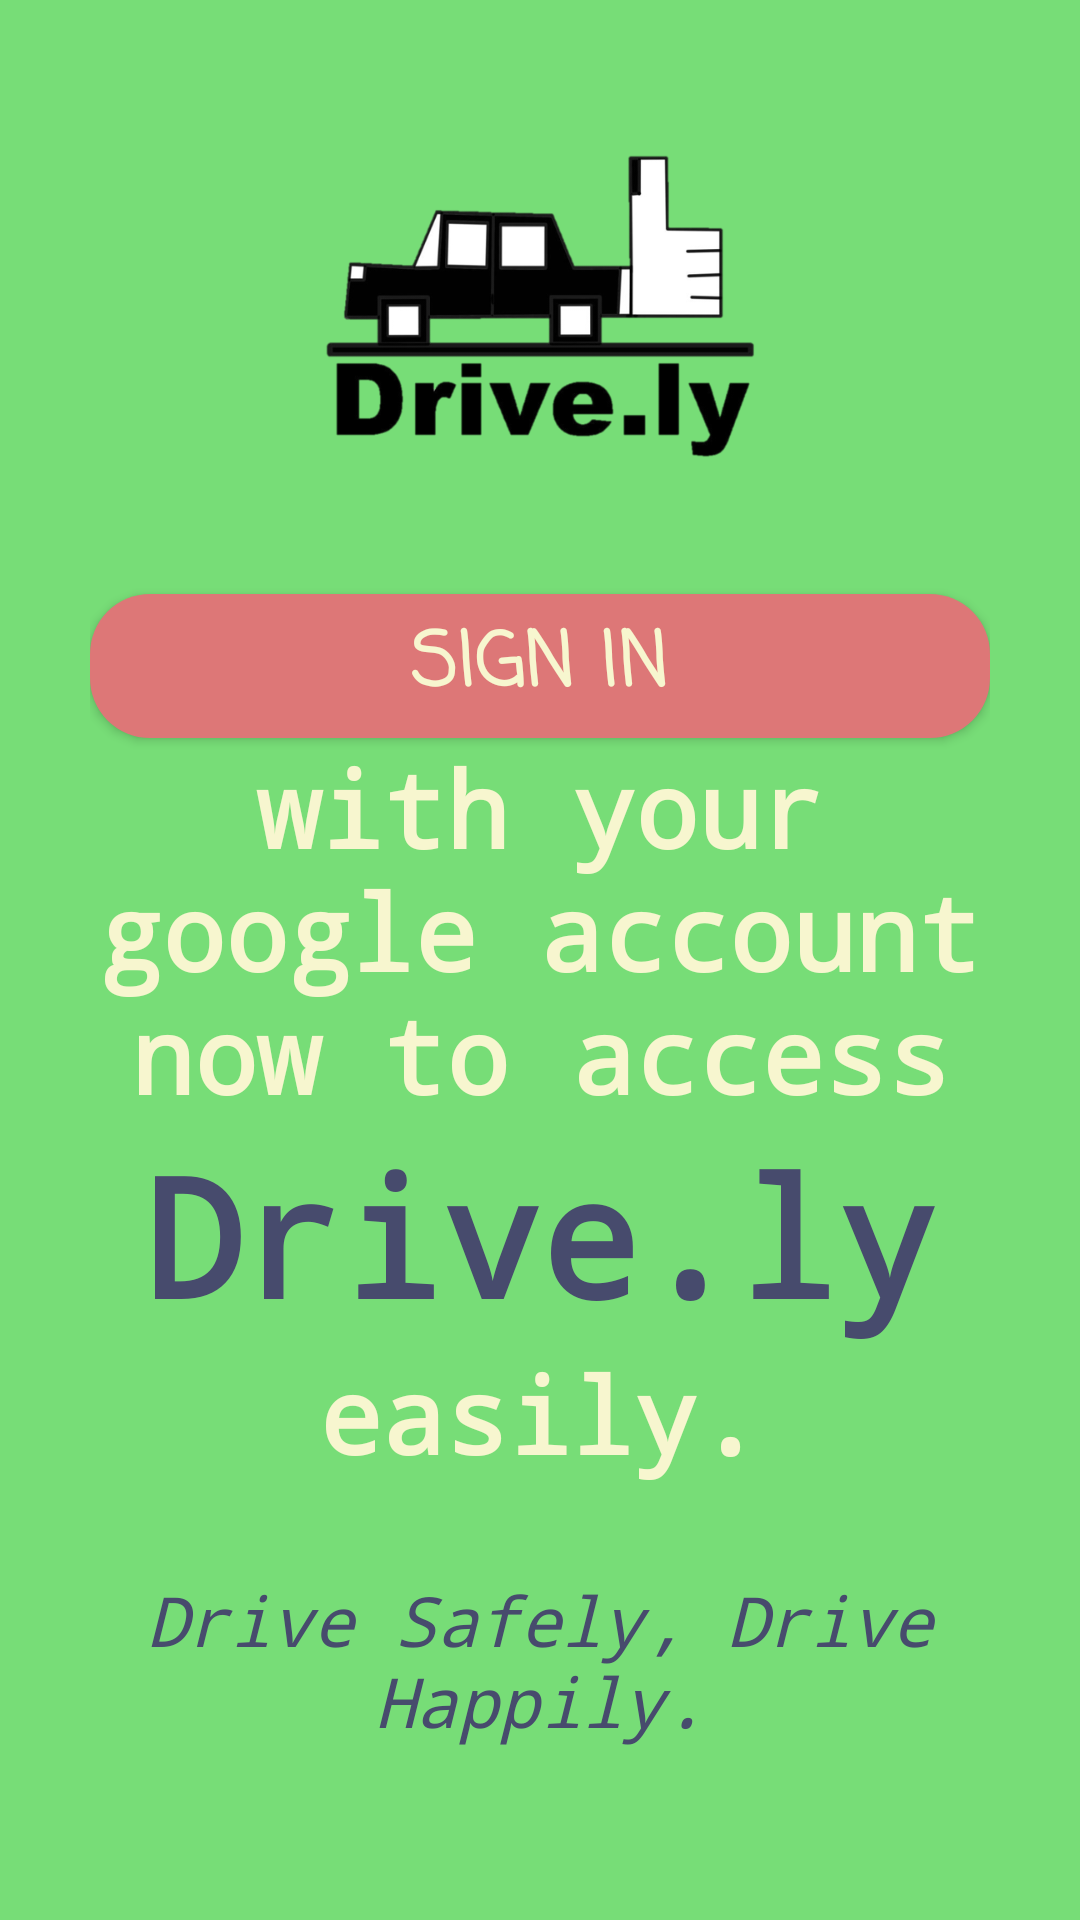

Produce the Android XML layout that renders to this screen, including the resource entries it uses.
<!-- AndroidManifest.xml: application theme Theme.Drively -->
<!-- res/layout/activity_landingpage.xml -->
<?xml version="1.0" encoding="utf-8"?>
<LinearLayout
    xmlns:android="http://schemas.android.com/apk/res/android"
    xmlns:app="http://schemas.android.com/apk/res-auto"
    xmlns:tools="http://schemas.android.com/tools"
    android:layout_width="match_parent"
    android:layout_height="match_parent"
    android:background="@color/pastel_green"
    android:gravity="center"
    android:orientation="vertical"
    android:padding="30dp"
    tools:context=".ActivitySignIn">

    <ImageView
        android:layout_width="150dp"
        android:layout_height="150dp"
        android:src="@drawable/logo"
        android:layout_marginBottom="20dp"/>

    <Button
        android:layout_width="match_parent"
        android:layout_height="wrap_content"
        android:background="@drawable/button_shape_landingpage"
        android:fontFamily="casual"
        android:text="Sign In"
        android:textColor="@color/yellow"
        android:textSize="25dp"
        android:textStyle="bold"
        android:id="@+id/lpsignin"/>

    <TextView
        android:layout_width="wrap_content"
        android:layout_height="wrap_content"
        android:fontFamily="monospace"
        android:text="with your google account now to access"
        android:textColor="@color/yellow"
        android:textSize="35dp"
        android:textStyle="bold"
        android:textAlignment="center"/>

    <TextView
        android:layout_width="wrap_content"
        android:layout_height="wrap_content"
        android:fontFamily="monospace"
        android:text="Drive.ly"
        android:textColor="@color/not_black"
        android:textSize="55dp"
        android:textStyle="bold"
        android:textAlignment="center"/>

    <TextView
        android:layout_width="wrap_content"
        android:layout_height="wrap_content"
        android:fontFamily="monospace"
        android:text="easily."
        android:textColor="@color/yellow"
        android:textSize="35dp"
        android:textStyle="bold"
        android:textAlignment="center"/>

    <TextView
        android:layout_width="wrap_content"
        android:layout_height="wrap_content"
        android:fontFamily="monospace"
        android:text="Drive Safely, Drive Happily."
        android:textColor="@color/not_black"
        android:textSize="23dp"
        android:textStyle="italic"
        android:textAlignment="center"
        android:layout_marginTop="30dp"/>

    <ProgressBar
        android:id="@+id/progressbarSignin"
        style="?android:attr/progressBarStyle"
        android:layout_width="match_parent"
        android:layout_height="wrap_content"
        android:layout_marginTop="30dp"
        android:visibility="invisible"/>
</LinearLayout>
<!-- resources referenced by this layout -->
<resources>
  <color name="not_black">#474b6d</color>
  <color name="pastel_green">#77dd77</color>
  <color name="yellow">#f7f6cf</color>
  <!-- drawable button_shape_landingpage (drawable) -->
  <?xml version="1.0" encoding="utf-8"?>
  <shape xmlns:android="http://schemas.android.com/apk/res/android"
      android:shape="rectangle">
  
      <solid android:color="@color/candy_pink"/>
  
      <corners
          android:bottomLeftRadius="20dp"
          android:topRightRadius="20dp"
          android:topLeftRadius="20dp"
          android:bottomRightRadius="20dp"/>
  </shape>
  <!-- drawable logo: png bitmap (drawable, 47484 bytes) -->
  <style name="Theme.Drively" parent="Theme.MaterialComponents.DayNight.DarkActionBar">
          
          <item name="colorPrimary">@color/purple_500</item>
          <item name="colorPrimaryVariant">@color/purple_700</item>
          <item name="colorOnPrimary">@color/white</item>
          
          <item name="colorSecondary">@color/teal_200</item>
          <item name="colorSecondaryVariant">@color/teal_700</item>
          <item name="colorOnSecondary">@color/black</item>
          
          <item name="android:statusBarColor" tools:targetApi="l">?attr/colorPrimaryVariant</item>
          
      </style>
  <color name="candy_pink">#dd7777</color>
  <color name="purple_500">#FF6200EE</color>
  <color name="purple_700">#FF3700B3</color>
  <color name="white">#FFFFFFFF</color>
  <color name="teal_200">#FF03DAC5</color>
  <color name="teal_700">#FF018786</color>
  <color name="black">#FF000000</color>
</resources>
